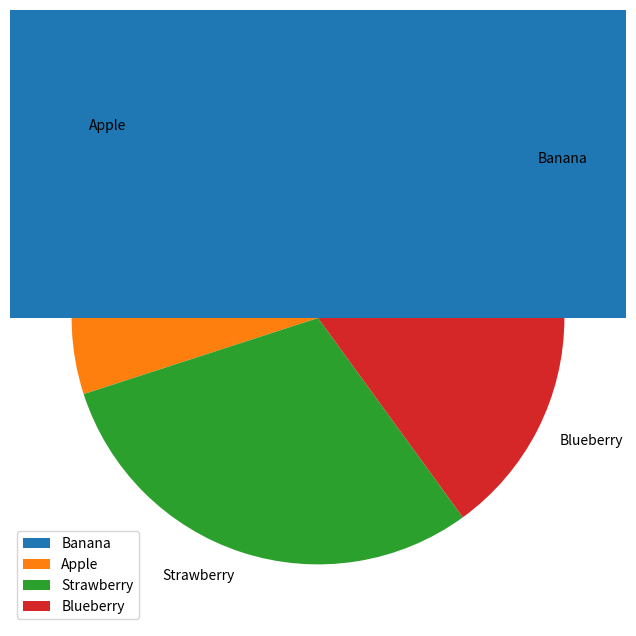
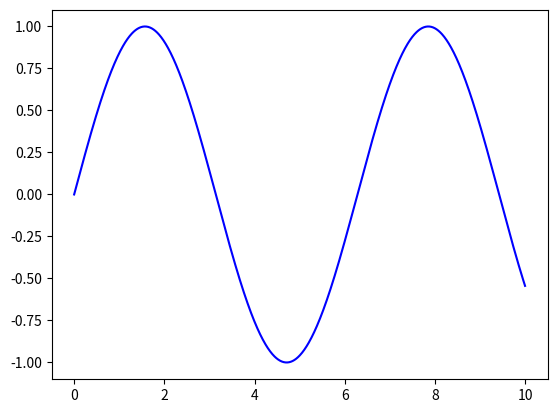

Recreate these plots in Python, in order.
#!/usr/bin/env python
# coding: utf-8

# # Éléments basiques

# ## Pie chart
# 

# In[1]:


import matplotlib.pyplot as plt

x1 = [20, 35, 30, 15]
fruit_labels = ["Banana", "Apple", "Strawberry", "Blueberry"]

plt.figure(figsize=(8, 8))
plt.pie(x1, labels=fruit_labels)
plt.legend(fruit_labels)

plt.show()


# ## Bar chart

# In[2]:


import matplotlib.pyplot as plt

d1 = [5.,10.,40.,30]

plt.bar(range(len(d1)),d1)

plt.show()


# ## Histogram

# In[3]:


import matplotlib.pyplot as plt
import numpy as np 

d1 = np.random.randn(1000)

plt.hist(d1)


# ## Line plot

# In[4]:


import matplotlib.pyplot as plt
import numpy as np 

# Create a figure
figure1 = plt.figure()
# Create the axe
axe1 = plt.axes()

x1 = np.linspace(0,10,1000)

axe1.plot(x1,np.sin(x1),'b-')

